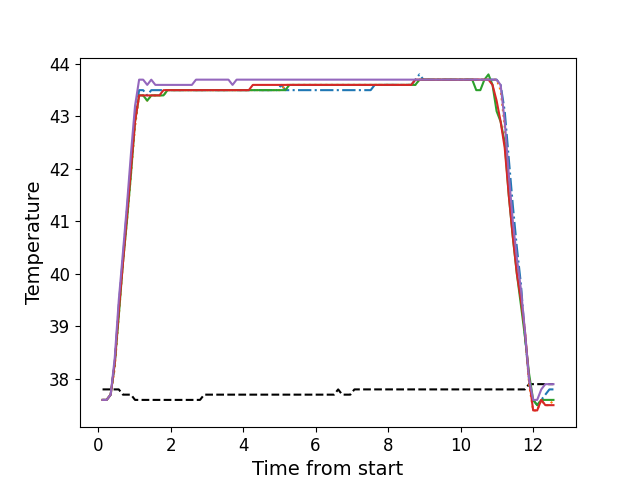

Values plotted in this chart, from the file beside it:
, times, neutral, z1, z2, z3, z4, z5
0, 0.1231, 37.8, 37.6, 37.6, 37.6, 37.6, 37.6
1, 0.2351, 37.8, 37.6, 37.6, 37.6, 37.6, 37.6
2, 0.3477, 37.8, 37.7, 37.7, 37.7, 37.7, 37.7
3, 0.4593, 37.8, 38.3, 38.2, 38.3, 38.3, 38.4
4, 0.5709, 37.8, 39.4, 39.2, 39.2, 39.3, 39.5
5, 0.6846, 37.7, 40.3, 40.2, 40.2, 40.2, 40.4
6, 0.7952, 37.7, 41.2, 41.0, 41.0, 41.1, 41.3
7, 0.9076, 37.7, 42.1, 41.9, 41.9, 42.0, 42.3
8, 1.019, 37.6, 43.0, 42.8, 42.9, 42.9, 43.2
9, 1.132, 37.6, 43.5, 43.4, 43.4, 43.4, 43.7
10, 1.243, 37.6, 43.5, 43.4, 43.4, 43.4, 43.7
11, 1.356, 37.6, 43.4, 43.3, 43.3, 43.4, 43.6
12, 1.467, 37.6, 43.5, 43.4, 43.4, 43.4, 43.7
13, 1.58, 37.6, 43.5, 43.4, 43.4, 43.4, 43.6
14, 1.692, 37.6, 43.5, 43.4, 43.4, 43.4, 43.6
15, 1.804, 37.6, 43.5, 43.4, 43.4, 43.5, 43.6
16, 1.916, 37.6, 43.5, 43.5, 43.5, 43.5, 43.6
17, 2.028, 37.6, 43.5, 43.5, 43.5, 43.5, 43.6
18, 2.14, 37.6, 43.5, 43.5, 43.5, 43.5, 43.6
19, 2.252, 37.6, 43.5, 43.5, 43.5, 43.5, 43.6
20, 2.364, 37.6, 43.5, 43.5, 43.5, 43.5, 43.6
21, 2.477, 37.6, 43.5, 43.5, 43.5, 43.5, 43.6
22, 2.588, 37.6, 43.5, 43.5, 43.5, 43.5, 43.6
23, 2.701, 37.6, 43.5, 43.5, 43.5, 43.5, 43.7
24, 2.813, 37.6, 43.5, 43.5, 43.5, 43.5, 43.7
25, 2.925, 37.7, 43.5, 43.5, 43.5, 43.5, 43.7
26, 3.037, 37.7, 43.5, 43.5, 43.5, 43.5, 43.7
27, 3.148, 37.7, 43.5, 43.5, 43.5, 43.5, 43.7
28, 3.261, 37.7, 43.5, 43.5, 43.5, 43.5, 43.7
29, 3.373, 37.7, 43.5, 43.5, 43.5, 43.5, 43.7
30, 3.485, 37.7, 43.5, 43.5, 43.5, 43.5, 43.7
31, 3.597, 37.7, 43.5, 43.5, 43.5, 43.5, 43.7
32, 3.709, 37.7, 43.5, 43.5, 43.5, 43.5, 43.6
33, 3.821, 37.7, 43.5, 43.5, 43.5, 43.5, 43.7
34, 3.934, 37.7, 43.5, 43.5, 43.5, 43.5, 43.7
35, 4.045, 37.7, 43.5, 43.5, 43.5, 43.5, 43.7
36, 4.158, 37.7, 43.5, 43.5, 43.5, 43.5, 43.7
37, 4.269, 37.7, 43.5, 43.5, 43.5, 43.6, 43.7
38, 4.382, 37.7, 43.5, 43.5, 43.5, 43.6, 43.7
39, 4.493, 37.7, 43.5, 43.5, 43.5, 43.6, 43.7
40, 4.606, 37.7, 43.5, 43.5, 43.5, 43.6, 43.7
41, 4.718, 37.7, 43.5, 43.5, 43.5, 43.6, 43.7
42, 4.829, 37.7, 43.5, 43.5, 43.5, 43.6, 43.7
43, 4.942, 37.7, 43.5, 43.5, 43.5, 43.6, 43.7
44, 5.054, 37.7, 43.6, 43.5, 43.5, 43.6, 43.7
45, 5.166, 37.7, 43.5, 43.6, 43.5, 43.6, 43.7
46, 5.278, 37.7, 43.5, 43.6, 43.6, 43.6, 43.7
47, 5.39, 37.7, 43.5, 43.6, 43.6, 43.6, 43.7
48, 5.503, 37.7, 43.5, 43.6, 43.6, 43.6, 43.7
49, 5.614, 37.7, 43.5, 43.6, 43.6, 43.6, 43.7
50, 5.727, 37.7, 43.5, 43.6, 43.6, 43.6, 43.7
51, 5.839, 37.7, 43.5, 43.6, 43.6, 43.6, 43.7
52, 5.951, 37.7, 43.5, 43.6, 43.6, 43.6, 43.7
53, 6.063, 37.7, 43.5, 43.6, 43.6, 43.6, 43.7
54, 6.174, 37.7, 43.5, 43.6, 43.6, 43.6, 43.7
55, 6.287, 37.7, 43.5, 43.6, 43.6, 43.6, 43.7
56, 6.399, 37.7, 43.5, 43.6, 43.6, 43.6, 43.7
57, 6.511, 37.7, 43.5, 43.6, 43.6, 43.6, 43.7
58, 6.623, 37.8, 43.5, 43.6, 43.6, 43.6, 43.7
59, 6.735, 37.7, 43.5, 43.6, 43.6, 43.6, 43.7
... 52 more rows
